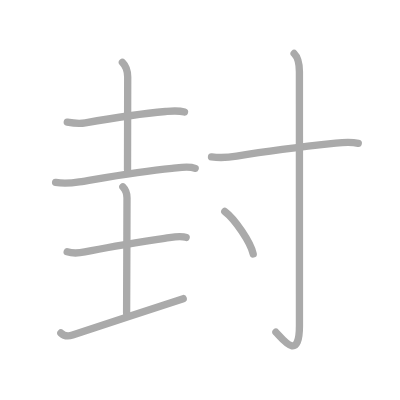
t = 0.00 s
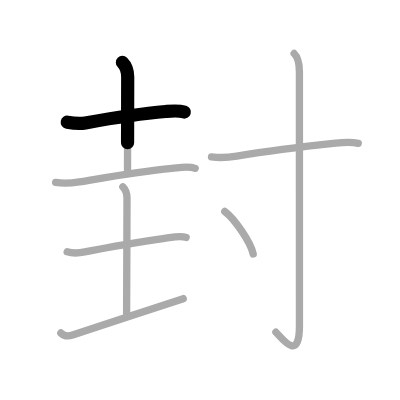
t = 1.75 s
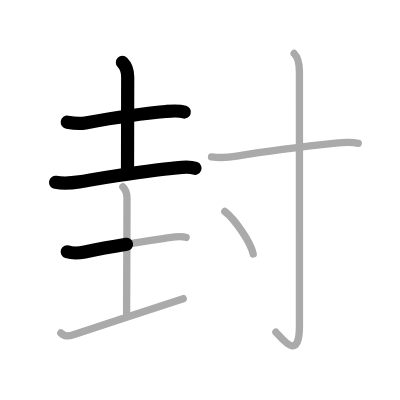
t = 3.50 s
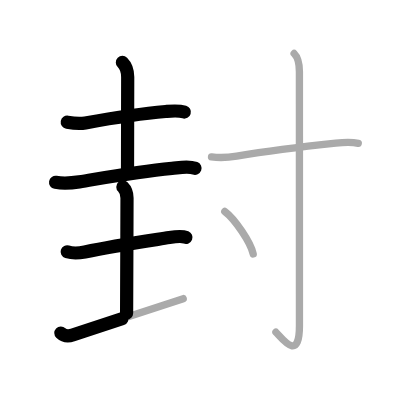
t = 5.50 s
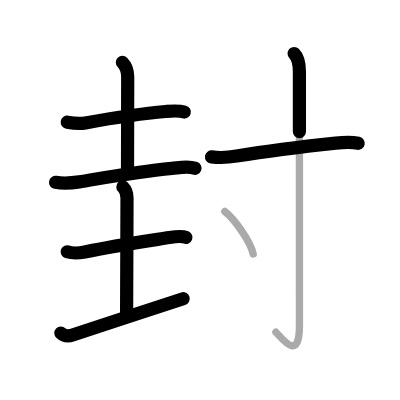
t = 7.25 s
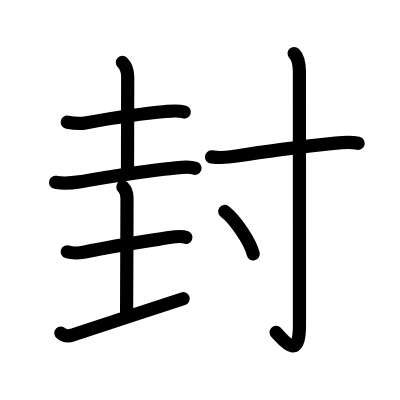
t = 9.00 s

The animated SVG that drew these frames (rendered in a browser with its animation timeline set to each time). Animation: 9 SMIL elements (animate=9); one cycle of 9.00 s.

<?xml version="1.0" standalone="no"?>
<!DOCTYPE svg PUBLIC "-//W3C//DTD SVG 1.1//EN"   "http://www.w3.org/Graphics/SVG/1.1/DTD/svg11.dtd">
<svg width="400px" height="400px"  version="1.1" xmlns="http://www.w3.org/2000/svg">
  <defs>
    <marker id="Triangle" viewBox="0 0 10 10" refX="0" refY="5" markerUnits="strokeWidth" markerWidth="3" style="stroke-opacity:0%;fill:#aaaaaa;" markerHeight="2" orient="auto">
      <path d="M 0 0 L 10 5 L 0 10 z" />
    </marker>
    
    <marker id="Arrow" viewBox="0 0 10 10" refX="5" refY="5" markerUnits="strokeWidth" markerWidth="1.8" style="stroke-opacity:0%;fill:#770000;" markerHeight="2" orient="auto">
      <path d="M 0 4 L 6 4 L 4 1 L 10 5 L 4 9 L 6 6 L 0 6 z" />
        <circle cx="5" cy="5" r="5" />
      </marker>
    
    <marker id="TriangleRed" viewBox="0 0 10 10" refX="0" refY="5" markerUnits="strokeWidth" markerWidth="3" style="stroke-opacity:0%;fill:#CC0000;" markerHeight="2" orient="auto">
      <path d="M 0 0 L 10 5 L 0 10 z" />
    </marker>
    
    <marker id="ArrowRed" viewBox="0 0 10 10" refX="5" refY="5" markerUnits="strokeWidth" markerWidth="1.8" style="stroke-opacity:0%;fill:#CC0000;" markerHeight="2" orient="auto">
      <path d="M 0 4 L 6 4 L 4 1 L 10 5 L 4 9 L 6 6 L 0 6 z" />
        <circle cx="5" cy="5" r="5" />
      </marker>
    
  </defs>
  
  <path style="fill:#ffffff; fill-opacity:100%; fill-rule:evenodd; stroke-width:0;" d="M 0 0 L 400px 0 L 400px 400px L 0 400px L 0 0" />

  <g transform="scale(3.6697247706422 3.6697247706422)">
<path style="fill:none; fill-opacity:0%; fill-rule:evenodd; stroke:#aaaaaa; stroke-opacity:100%; stroke-width: 1.5pt; stroke-linejoin:round; stroke-linecap:round;" d="M18.33 33.3c1.8 0.32 3.45 0.46 4.92 0.19c7.63-1.37 15.03-2.53 21.87-3.11c1.72-0.15 3.47-0.35 5.15 0.16"></path>
<path style="fill:none; fill-opacity:0%; fill-rule:evenodd; stroke:#aaaaaa; stroke-opacity:100%; stroke-width: 1.5pt; stroke-linejoin:round; stroke-linecap:round;" d="M33.35 17c1.14 1.14 1.45 2.35 1.45 4.01c0 6.11-0.05 18.49-0.05 25.24"></path>
<path style="fill:none; fill-opacity:0%; fill-rule:evenodd; stroke:#aaaaaa; stroke-opacity:100%; stroke-width: 1.5pt; stroke-linejoin:round; stroke-linecap:round;" d="M15.15 49.69c2.47 0.44 4.51 0.18 6.45-0.13c6.86-1.12 15.36-2.7 25.27-3.67c1.95-0.19 4.42-0.76 6.31-0.02"></path>
<path style="fill:none; fill-opacity:0%; fill-rule:evenodd; stroke:#aaaaaa; stroke-opacity:100%; stroke-width: 1.5pt; stroke-linejoin:round; stroke-linecap:round;" d="M18.31 68.62c1.57 0.5 3.58 0.29 4.8 0.04c8.01-1.66 15.76-2.79 23.04-3.93c1.25-0.2 3.37-0.52 4.56-0.02"></path>
<path style="fill:none; fill-opacity:0%; fill-rule:evenodd; stroke:#aaaaaa; stroke-opacity:100%; stroke-width: 1.5pt; stroke-linejoin:round; stroke-linecap:round;" d="M33.48 50.93c0.73 0.73 1.13 1.69 1.13 3.01c0 10.65-0.11 17.35-0.11 31.43"></path>
<path style="fill:none; fill-opacity:0%; fill-rule:evenodd; stroke:#aaaaaa; stroke-opacity:100%; stroke-width: 1.5pt; stroke-linejoin:round; stroke-linecap:round;" d="M16.58 90.74c1.05 1.01 2.32 0.86 3.21 0.56c12.47-4.1 18.38-6.14 30.14-9.92"></path>
<path style="fill:none; fill-opacity:0%; fill-rule:evenodd; stroke:#aaaaaa; stroke-opacity:100%; stroke-width: 1.5pt; stroke-linejoin:round; stroke-linecap:round;" d="M57.64 42.75c2.23 0.3 4.65 0.16 6.86-0.21c7.79-1.3 18.82-2.68 26.99-3.54c1.87-0.2 4.12-0.38 6.14 0.05"></path>
<path style="fill:none; fill-opacity:0%; fill-rule:evenodd; stroke:#aaaaaa; stroke-opacity:100%; stroke-width: 1.5pt; stroke-linejoin:round; stroke-linecap:round;" d="M80.15 14.58c1.14 1.14 1.44 2.79 1.44 4.96c0 6.46 0.01 64.58 0.01 69.25c0 9.96-4.59 3.58-6.41 1.74"></path>
<path style="fill:none; fill-opacity:0%; fill-rule:evenodd; stroke:#aaaaaa; stroke-opacity:100%; stroke-width: 1.5pt; stroke-linejoin:round; stroke-linecap:round;" d="M61.25 57.62c2.73 2.04 7.06 8.4 7.75 11.58"></path>

<path style="fill:none; fill-opacity:0%; fill-rule:evenodd; stroke:#000000; stroke-opacity:100%; stroke-width: 2.7pt; stroke-linejoin:round; stroke-linecap:round;" d="M18.33 33.3c1.8 0.32 3.45 0.46 4.92 0.19c7.63-1.37 15.03-2.53 21.87-3.11c1.72-0.15 3.47-0.35 5.15 0.16" pathLength="100" stroke-dashoffset="100" stroke-dasharray="100 105"><animate id="dashAnim1" attributeName="stroke-dashoffset" from="100" to="0" dur="1s" calcMode="linear" fill="freeze"/></path>
<path style="fill:none; fill-opacity:0%; fill-rule:evenodd; stroke:#000000; stroke-opacity:100%; stroke-width: 2.7pt; stroke-linejoin:round; stroke-linecap:round;" d="M33.35 17c1.14 1.14 1.45 2.35 1.45 4.01c0 6.11-0.05 18.49-0.05 25.24" pathLength="100" stroke-dashoffset="100" stroke-dasharray="100 105"><animate id="dashAnim2" attributeName="stroke-dashoffset" from="100" to="0" dur="1s" calcMode="linear" begin="dashAnim1.end" fill="freeze"/></path>
<path style="fill:none; fill-opacity:0%; fill-rule:evenodd; stroke:#000000; stroke-opacity:100%; stroke-width: 2.7pt; stroke-linejoin:round; stroke-linecap:round;" d="M15.15 49.69c2.47 0.44 4.51 0.18 6.45-0.13c6.86-1.12 15.36-2.7 25.27-3.67c1.95-0.19 4.42-0.76 6.31-0.02" pathLength="100" stroke-dashoffset="100" stroke-dasharray="100 105"><animate id="dashAnim3" attributeName="stroke-dashoffset" from="100" to="0" dur="1s" calcMode="linear" begin="dashAnim2.end" fill="freeze"/></path>
<path style="fill:none; fill-opacity:0%; fill-rule:evenodd; stroke:#000000; stroke-opacity:100%; stroke-width: 2.7pt; stroke-linejoin:round; stroke-linecap:round;" d="M18.31 68.62c1.57 0.5 3.58 0.29 4.8 0.04c8.01-1.66 15.76-2.79 23.04-3.93c1.25-0.2 3.37-0.52 4.56-0.02" pathLength="100" stroke-dashoffset="100" stroke-dasharray="100 105"><animate id="dashAnim4" attributeName="stroke-dashoffset" from="100" to="0" dur="1s" calcMode="linear" begin="dashAnim3.end" fill="freeze"/></path>
<path style="fill:none; fill-opacity:0%; fill-rule:evenodd; stroke:#000000; stroke-opacity:100%; stroke-width: 2.7pt; stroke-linejoin:round; stroke-linecap:round;" d="M33.48 50.93c0.73 0.73 1.13 1.69 1.13 3.01c0 10.65-0.11 17.35-0.11 31.43" pathLength="100" stroke-dashoffset="100" stroke-dasharray="100 105"><animate id="dashAnim5" attributeName="stroke-dashoffset" from="100" to="0" dur="1s" calcMode="linear" begin="dashAnim4.end" fill="freeze"/></path>
<path style="fill:none; fill-opacity:0%; fill-rule:evenodd; stroke:#000000; stroke-opacity:100%; stroke-width: 2.7pt; stroke-linejoin:round; stroke-linecap:round;" d="M16.58 90.74c1.05 1.01 2.32 0.86 3.21 0.56c12.47-4.1 18.38-6.14 30.14-9.92" pathLength="100" stroke-dashoffset="100" stroke-dasharray="100 105"><animate id="dashAnim6" attributeName="stroke-dashoffset" from="100" to="0" dur="1s" calcMode="linear" begin="dashAnim5.end" fill="freeze"/></path>
<path style="fill:none; fill-opacity:0%; fill-rule:evenodd; stroke:#000000; stroke-opacity:100%; stroke-width: 2.7pt; stroke-linejoin:round; stroke-linecap:round;" d="M57.64 42.75c2.23 0.3 4.65 0.16 6.86-0.21c7.79-1.3 18.82-2.68 26.99-3.54c1.87-0.2 4.12-0.38 6.14 0.05" pathLength="100" stroke-dashoffset="100" stroke-dasharray="100 105"><animate id="dashAnim7" attributeName="stroke-dashoffset" from="100" to="0" dur="1s" calcMode="linear" begin="dashAnim6.end" fill="freeze"/></path>
<path style="fill:none; fill-opacity:0%; fill-rule:evenodd; stroke:#000000; stroke-opacity:100%; stroke-width: 2.7pt; stroke-linejoin:round; stroke-linecap:round;" d="M80.15 14.58c1.14 1.14 1.44 2.79 1.44 4.96c0 6.46 0.01 64.58 0.01 69.25c0 9.96-4.59 3.58-6.41 1.74" pathLength="100" stroke-dashoffset="100" stroke-dasharray="100 105"><animate id="dashAnim8" attributeName="stroke-dashoffset" from="100" to="0" dur="1s" calcMode="linear" begin="dashAnim7.end" fill="freeze"/></path>
<path style="fill:none; fill-opacity:0%; fill-rule:evenodd; stroke:#000000; stroke-opacity:100%; stroke-width: 2.7pt; stroke-linejoin:round; stroke-linecap:round;" d="M61.25 57.62c2.73 2.04 7.06 8.4 7.75 11.58" pathLength="100" stroke-dashoffset="100" stroke-dasharray="100 105"><animate id="dashAnim9" attributeName="stroke-dashoffset" from="100" to="0" dur="1s" calcMode="linear" begin="dashAnim8.end" fill="freeze"/></path>

</g>

</svg>  
          
